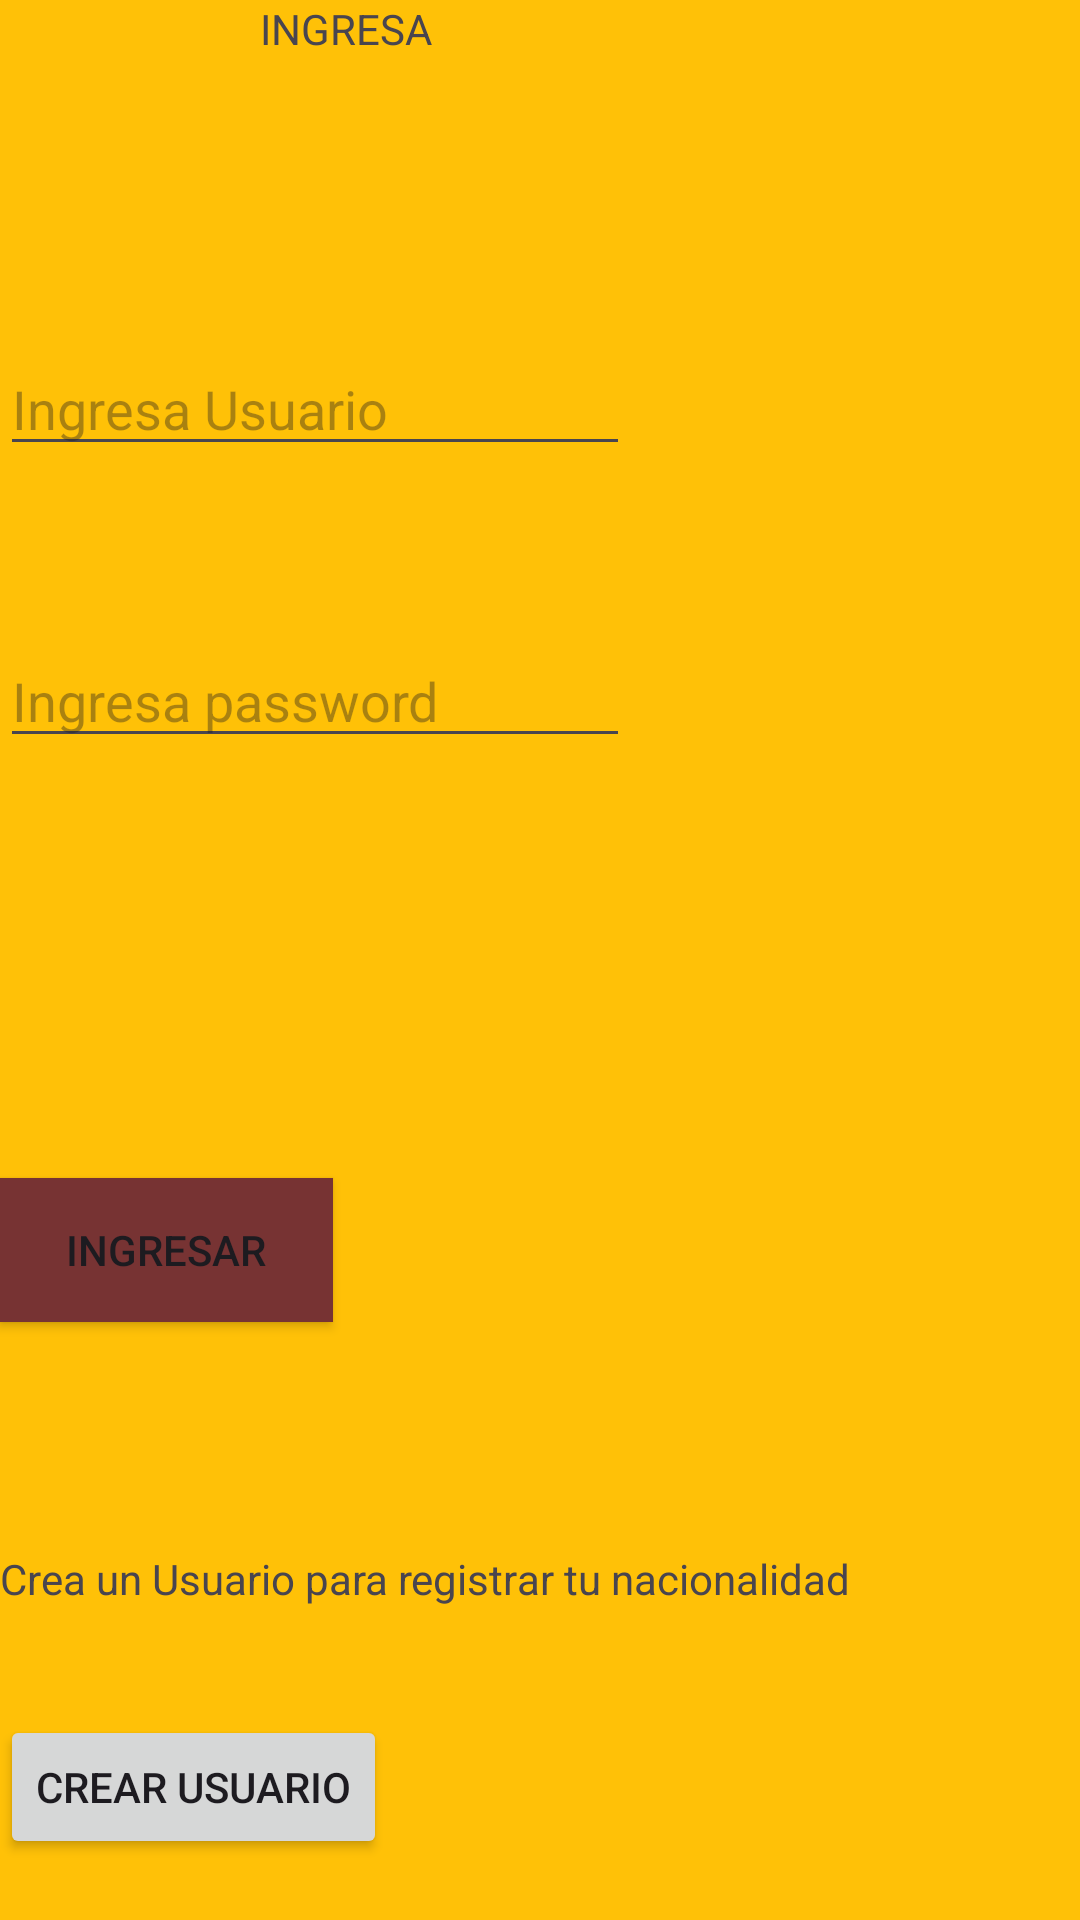

Produce the Android XML layout that renders to this screen, including the resource entries it uses.
<!-- AndroidManifest.xml: application theme Theme.Nacionalidad_personas -->
<!-- res/layout/activity_main.xml -->
<?xml version="1.0" encoding="utf-8"?>
<androidx.constraintlayout.widget.ConstraintLayout xmlns:android="http://schemas.android.com/apk/res/android"
    xmlns:app="http://schemas.android.com/apk/res-auto"
    xmlns:tools="http://schemas.android.com/tools"
    android:layout_width="match_parent"
    android:layout_height="match_parent"
    android:background="#FFC107"
    tools:context=".MainActivity">

    <TextView
        android:id="@+id/textView2"
        android:layout_width="152dp"
        android:layout_height="30dp"
        android:text="INGRESA "
        app:layout_constraintEnd_toEndOf="parent"
        app:layout_constraintHorizontal_bias="0.416"
        app:layout_constraintStart_toStartOf="parent"
        tools:layout_editor_absoluteY="68dp" />

    <Button
        android:id="@+id/btnIngresar"
        android:layout_width="111dp"
        android:layout_height="48dp"
        android:layout_marginTop="140dp"
        android:background="#773333"
        android:foregroundTint="#9F4545"
        android:text="Ingresar"
        app:layout_constraintTop_toBottomOf="@+id/txtpassword"
        tools:layout_editor_absoluteX="117dp" />

    <TextView
        android:id="@+id/textView"
        android:layout_width="wrap_content"
        android:layout_height="wrap_content"
        android:layout_marginTop="76dp"
        android:text="Crea un Usuario para registrar tu nacionalidad"
        app:layout_constraintTop_toBottomOf="@+id/btnIngresar"
        tools:layout_editor_absoluteX="27dp" />

    <Button
        android:id="@+id/BTNCREAR"
        android:layout_width="wrap_content"
        android:layout_height="wrap_content"
        android:layout_marginTop="36dp"
        android:text="Crear Usuario"
        app:layout_constraintTop_toBottomOf="@+id/textView"
        tools:layout_editor_absoluteX="101dp" />

    <EditText
        android:id="@+id/txtusuario"
        android:layout_width="wrap_content"
        android:layout_height="wrap_content"
        android:layout_marginTop="84dp"
        android:ems="10"
        android:hint="Ingresa Usuario"
        android:inputType="text"
        app:layout_constraintTop_toBottomOf="@+id/textView2"
        tools:layout_editor_absoluteX="50dp" />

    <EditText
        android:id="@+id/txtpassword"
        android:layout_width="wrap_content"
        android:layout_height="wrap_content"
        android:layout_marginTop="56dp"
        android:ems="10"
        android:hint="Ingresa password"
        android:inputType="text"
        app:layout_constraintTop_toBottomOf="@+id/txtusuario"
        tools:layout_editor_absoluteX="50dp" />

</androidx.constraintlayout.widget.ConstraintLayout>
<!-- resources referenced by this layout -->
<resources>
  <style name="Theme.Nacionalidad_personas" parent="Base.Theme.Nacionalidad_personas" />
  <style name="Base.Theme.Nacionalidad_personas" parent="Theme.Material3.DayNight.NoActionBar">
          
          
      </style>
</resources>
